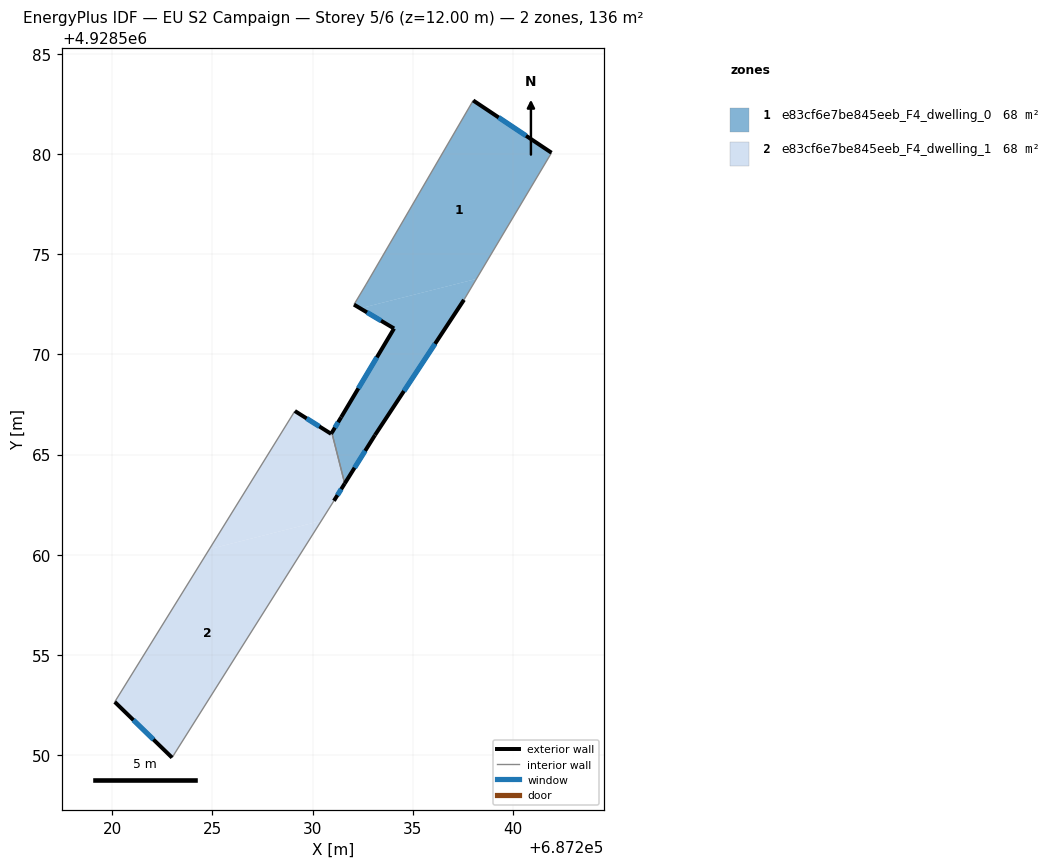
=== STOREY PLAN SPEC (per zone: floor XY polygon, exterior-wall plan segments, windows/doors) ===
zone 1: e83cf6e7be845eeb_F4_dwelling_0  (67.8 m²)
  floor: (687238.18, 4928573.77) (687237.56, 4928572.72) (687233.12, 4928565.97) (687231.61, 4928563.56) (687230.97, 4928566.09) (687231.43, 4928566.87) (687234.07, 4928571.29) (687232.38, 4928572.30)
  floor: (687241.93, 4928580.07) (687238.18, 4928573.77) (687232.38, 4928572.30) (687232.07, 4928572.49) (687232.68, 4928573.50) (687238.02, 4928582.67)
  exterior wall: (687241.93, 4928580.07) – (687238.02, 4928582.67)  [4.7 m]
    window: (687240.66, 4928580.91) – (687239.29, 4928581.83)  [1.7 m²]
  exterior wall: (687233.12, 4928565.97) – (687237.56, 4928572.72)  [8.1 m]
    window: (687234.56, 4928568.17) – (687236.12, 4928570.53)  [3.0 m²]
  exterior wall: (687231.61, 4928563.56) – (687233.12, 4928565.97)  [2.9 m]
    window: (687232.10, 4928564.34) – (687232.63, 4928565.19)  [1.0 m²]
  exterior wall: (687231.43, 4928566.87) – (687230.96, 4928566.09)  [0.9 m]
    window: (687231.28, 4928566.61) – (687231.12, 4928566.34)  [0.3 m²]
  exterior wall: (687234.07, 4928571.29) – (687231.43, 4928566.87)  [5.2 m]
    window: (687233.21, 4928569.85) – (687232.29, 4928568.31)  [1.9 m²]
  exterior wall: (687232.07, 4928572.49) – (687234.07, 4928571.29)  [2.3 m]
    window: (687232.72, 4928572.10) – (687233.42, 4928571.68)  [0.9 m²]
  interior walls: 4
zone 2: e83cf6e7be845eeb_F4_dwelling_1  (67.8 m²)
  floor: (687230.44, 4928561.69) (687222.99, 4928549.88) (687220.13, 4928552.66) (687224.85, 4928560.28)
  floor: (687230.97, 4928566.09) (687231.61, 4928563.56) (687231.07, 4928562.70) (687230.44, 4928561.69) (687224.85, 4928560.28) (687229.12, 4928567.17) (687230.93, 4928566.04)
  exterior wall: (687220.13, 4928552.66) – (687222.99, 4928549.88)  [4.0 m]
    window: (687221.06, 4928551.75) – (687222.06, 4928550.78)  [1.5 m²]
  exterior wall: (687230.93, 4928566.04) – (687229.12, 4928567.17)  [2.1 m]
    window: (687230.34, 4928566.41) – (687229.71, 4928566.80)  [0.8 m²]
  exterior wall: (687230.96, 4928566.09) – (687230.93, 4928566.04)  [0.1 m]
  exterior wall: (687231.07, 4928562.70) – (687231.61, 4928563.56)  [1.0 m]
    window: (687231.24, 4928562.98) – (687231.43, 4928563.28)  [0.4 m²]
  interior walls: 3

=== DERIVED (storey summary) ===
Building: EU S2 Campaign
Storey: 5 of 6  (floor level z = 12.00 m)
Storey gross floor area: 135.6 m²
Zones on this storey: 2
  - e83cf6e7be845eeb_F4_dwelling_0: floor 67.8 m²; exterior wall 24.0 m (72.1 m²); 6 window(s) 8.8 m²; WWR 12.2%
  - e83cf6e7be845eeb_F4_dwelling_1: floor 67.8 m²; exterior wall 7.2 m (21.6 m²); 3 window(s) 2.6 m²; WWR 12.1%
Zone adjacency (shared interzone walls):
  - e83cf6e7be845eeb_F4_dwelling_0 ↔ e83cf6e7be845eeb_F4_dwelling_1